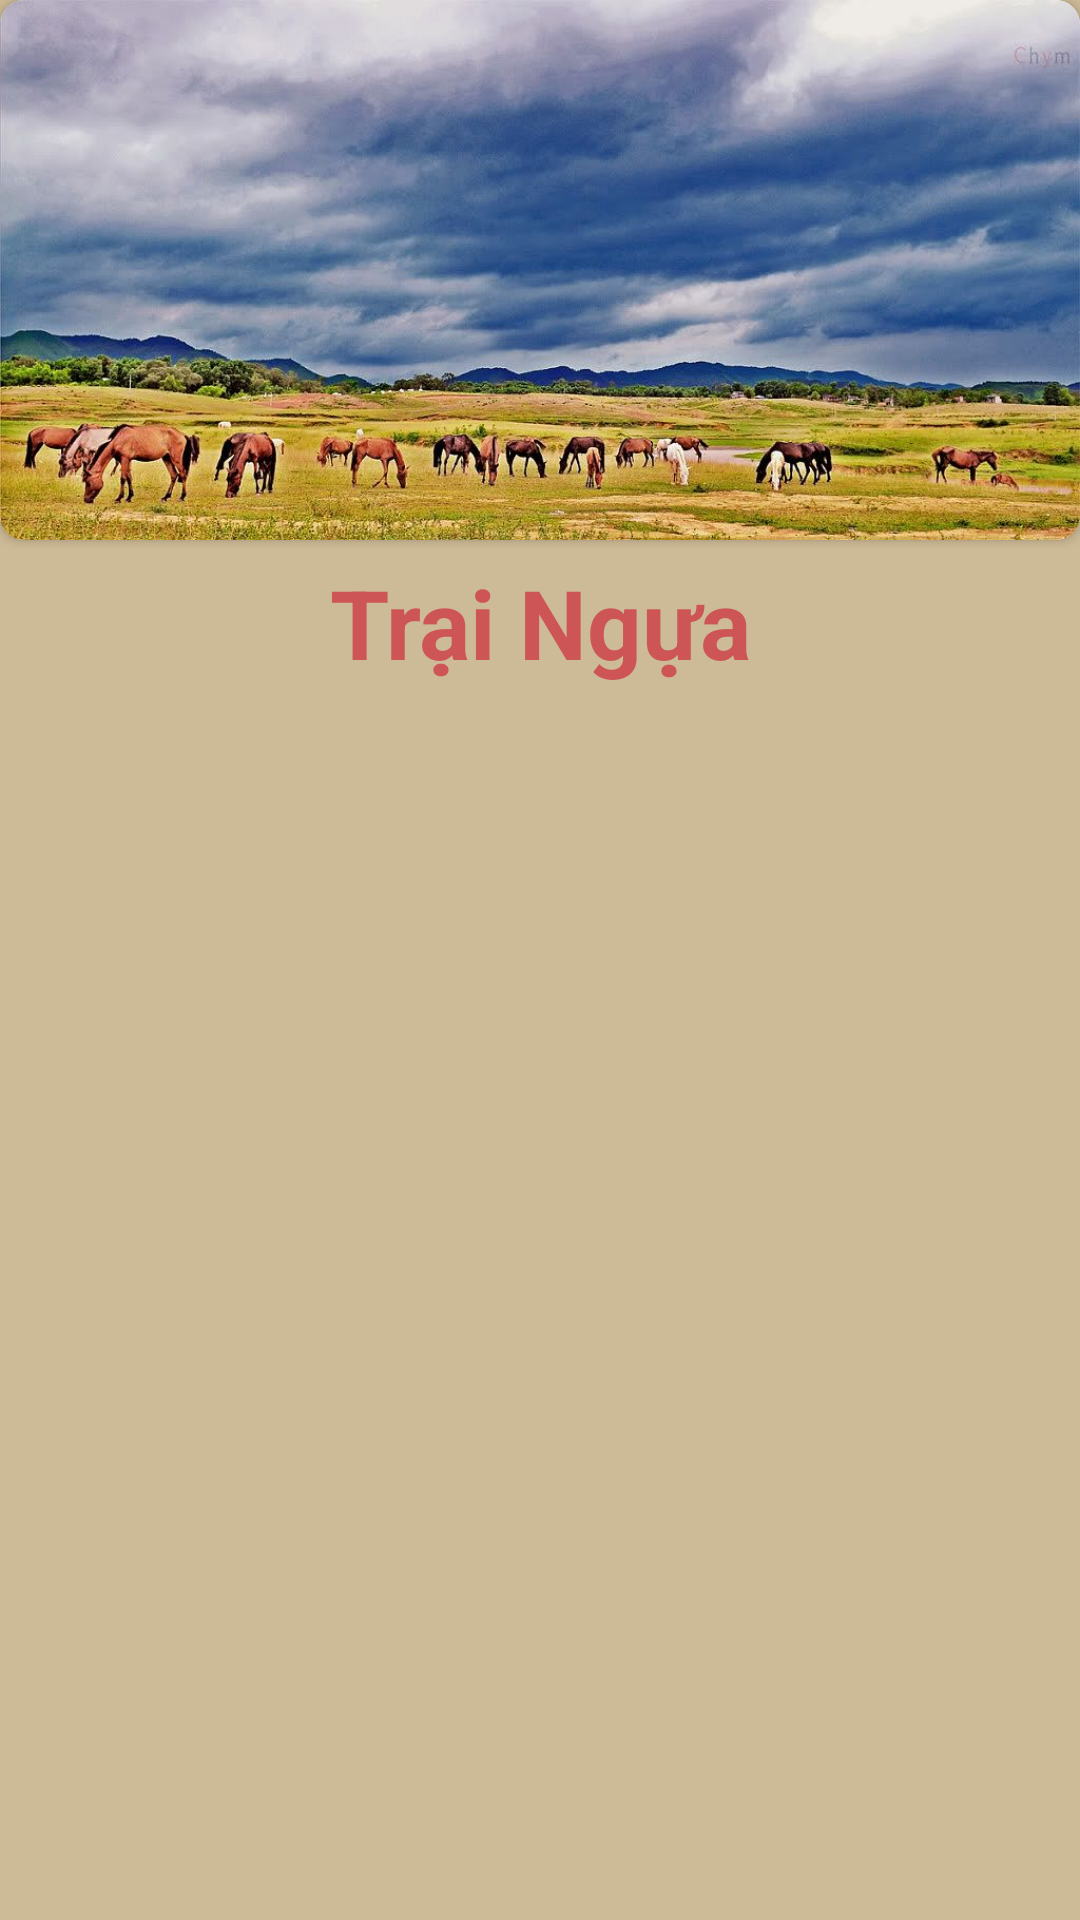

Android layout source for this screen:
<!-- AndroidManifest.xml: application theme Theme.BTTongHopLT -->
<!-- res/layout/activity_main.xml -->
<?xml version="1.0" encoding="utf-8"?>
<LinearLayout xmlns:android="http://schemas.android.com/apk/res/android"
    xmlns:app="http://schemas.android.com/apk/res-auto"
    xmlns:tools="http://schemas.android.com/tools"
    android:layout_width="match_parent"
    android:layout_height="match_parent"
    android:background="#CDBA96"
    android:orientation="vertical"
    tools:context=".MainActivity">


    <LinearLayout
        android:layout_width="match_parent"
        android:layout_height="wrap_content"
        android:orientation="vertical">

        <androidx.cardview.widget.CardView
            android:layout_width="match_parent"
            android:layout_height="wrap_content"
            app:cardCornerRadius="8dp">

            <ImageView
                android:layout_width="match_parent"
                android:layout_height="180dp"
                android:scaleType="centerCrop"
                android:src="@drawable/img_traingua" />

        </androidx.cardview.widget.CardView>

        <TextView
            android:layout_width="match_parent"
            android:layout_height="54dp"
            android:gravity="center"
            android:padding="6dp"
            android:text="@string/txtTraingua"
            android:textColor="#CD5555"
            android:textSize="32dp"
            android:textStyle="bold" />
    </LinearLayout>

    <androidx.recyclerview.widget.RecyclerView
        android:id="@+id/rcv_parent"
        android:layout_width="match_parent"
        android:layout_height="match_parent"
        android:layout_marginStart="10dp"
        android:layout_marginBottom="10dp"
        android:padding="10dp" />


</LinearLayout>
<!-- resources referenced by this layout -->
<resources>
  <!-- drawable img_traingua: jpg bitmap (drawable, 98102 bytes) -->
  <string name="txtTraingua">Trại Ngựa</string>
  <style name="Theme.BTTongHopLT" parent="Theme.MaterialComponents.DayNight.NoActionBar">
          
          <item name="colorPrimary">@color/purple_500</item>
          <item name="colorPrimaryVariant">@color/purple_700</item>
          <item name="colorOnPrimary">@color/white</item>
          
          <item name="colorSecondary">@color/teal_200</item>
          <item name="colorSecondaryVariant">@color/teal_700</item>
          <item name="colorOnSecondary">@color/black</item>
          
          <item name="android:statusBarColor" tools:targetApi="l">?attr/colorPrimaryVariant</item>
          
      </style>
  <!-- not gathered from this repository: default colours our renderer supplied (Android Studio template values) -->
  <color name="purple_500">#FF6200EE</color>
  <color name="purple_700">#FF3700B3</color>
  <color name="teal_200">#FF03DAC5</color>
  <color name="teal_700">#FF018786</color>
  <color name="black">#FF000000</color>
  <color name="white">#FFFFFFFF</color>
</resources>
